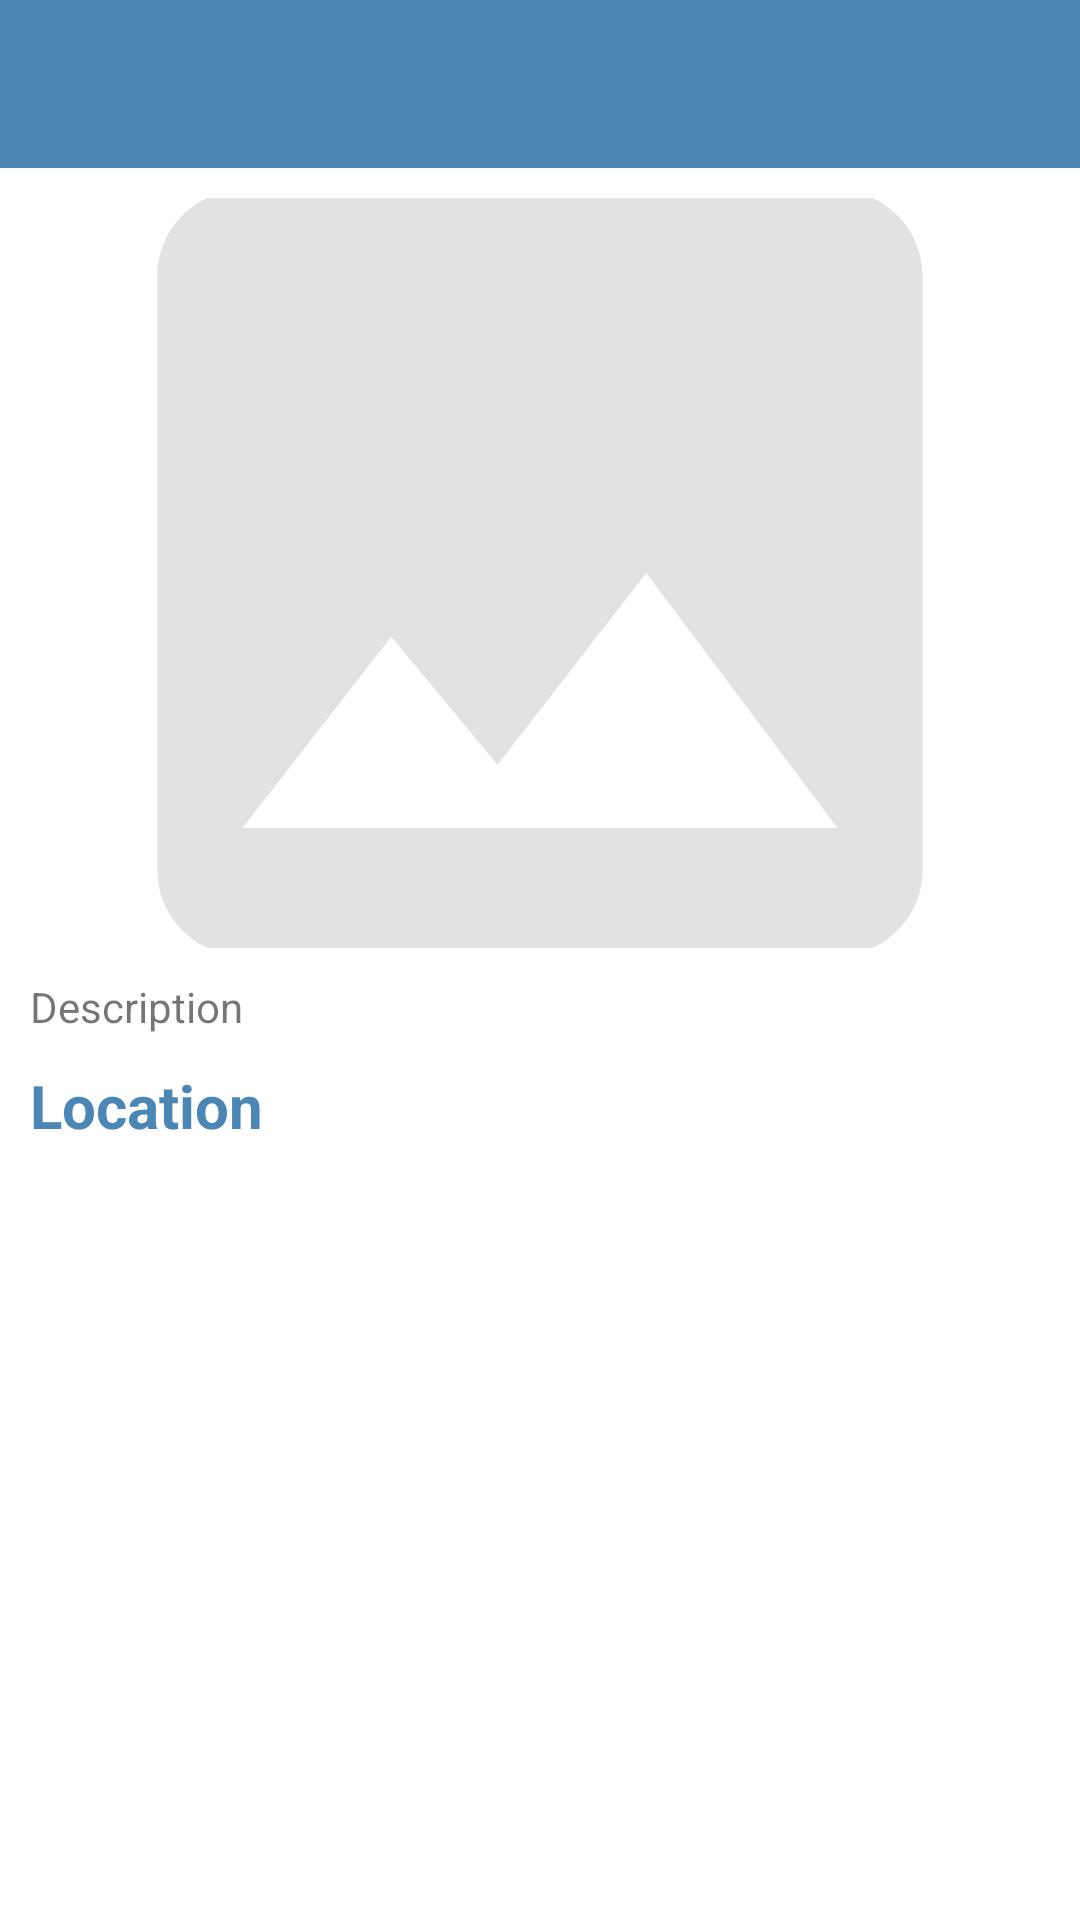

Write the Android layout XML for this screen, with the resource values it uses.
<!-- AndroidManifest.xml: application theme Theme.HappyPlaces -->
<!-- res/layout/activity_happy_place_detail_avtivity.xml -->
<?xml version="1.0" encoding="utf-8"?>
<androidx.constraintlayout.widget.ConstraintLayout xmlns:android="http://schemas.android.com/apk/res/android"
    xmlns:app="http://schemas.android.com/apk/res-auto"
    xmlns:tools="http://schemas.android.com/tools"
    android:layout_width="match_parent"
    android:layout_height="match_parent"
    tools:context=".Activity.HappyPlaceDetailActivity">

    <androidx.appcompat.widget.Toolbar
        android:id="@+id/toolbar_happy_place_detail"
        android:background="@color/colorPrimary"
        android:layout_width="match_parent"
        android:layout_height="?attr/actionBarSize"
        app:layout_constraintStart_toStartOf="parent"
        app:layout_constraintTop_toTopOf="parent"
        app:layout_constraintEnd_toEndOf="parent"
        android:theme="@style/customToolbarStyle"
        />
    <ScrollView
        android:layout_width="match_parent"
        android:layout_height="0dp"
        android:fillViewport="true"
        app:layout_constraintStart_toStartOf="parent"
        app:layout_constraintTop_toBottomOf="@+id/toolbar_happy_place_detail"
        app:layout_constraintEnd_toEndOf="parent"
        app:layout_constraintBottom_toBottomOf="parent"
        >
        <androidx.constraintlayout.widget.ConstraintLayout
            android:layout_width="match_parent"
            android:layout_height="wrap_content"
            >
            <androidx.appcompat.widget.AppCompatImageView
                android:id="@+id/ivDetail"
                android:layout_width="match_parent"
                android:layout_height="250dp"
                android:scaleType="centerCrop"
                app:layout_constraintStart_toStartOf="parent"
                app:layout_constraintTop_toTopOf="parent"
                app:layout_constraintEnd_toEndOf="parent"
                android:src="@drawable/ic_baseline_image_24"
                android:layout_margin="10dp"
                />
            <TextView
                android:id="@+id/tvDetailDescription"
                android:layout_width="match_parent"
                android:layout_height="wrap_content"
                android:text="Description"
                android:textSize="14sp"
                app:layout_constraintTop_toBottomOf="@+id/ivDetail"
                app:layout_constraintStart_toStartOf="parent"
                app:layout_constraintEnd_toEndOf="parent"
                android:layout_margin="10dp"
                />
            <TextView
                android:id="@+id/tvDetailLocation"
                android:layout_width="match_parent"
                android:layout_height="wrap_content"
                android:text="Location"
                android:textColor="@color/colorPrimary"
                android:textStyle="bold"
                android:textSize="20sp"
                app:layout_constraintTop_toBottomOf="@+id/tvDetailDescription"
                android:layout_margin="10dp"
                />
            <TextView
                android:id="@+id/btnViwOnMap"
                android:layout_width="match_parent"
                android:layout_height="wrap_content"
                android:background="@drawable/buttun_round_background"
                android:text="View On Map"
                android:textSize="23sp"
                android:textColor="@color/white"
                app:layout_constraintTop_toBottomOf="@+id/tvDetailLocation"
                android:gravity="center"
                android:padding="7dp"
                android:layout_margin="10dp"

                />






        </androidx.constraintlayout.widget.ConstraintLayout>
    </ScrollView>
</androidx.constraintlayout.widget.ConstraintLayout>
<!-- resources referenced by this layout -->
<resources>
  <color name="colorPrimary">#4b86b4</color>
  <color name="white">#FFFFFFFF</color>
  <!-- drawable ic_baseline_image_24 (drawable) -->
  <vector android:height="50dp" android:tint="#E3E1E1"
      android:viewportHeight="24" android:viewportWidth="24"
      android:width="50dp" xmlns:android="http://schemas.android.com/apk/res/android">
      <path android:fillColor="@android:color/white" android:pathData="M21,19V5c0,-1.1 -0.9,-2 -2,-2H5c-1.1,0 -2,0.9 -2,2v14c0,1.1 0.9,2 2,2h14c1.1,0 2,-0.9 2,-2zM8.5,13.5l2.5,3.01L14.5,12l4.5,6H5l3.5,-4.5z"/>
  </vector>
  <style name="customToolbarStyle">
          <item name="android:textColorPrimary">#FFFFFF</item>
          <item name="android:colorControlNormal">#FFFFFF</item>
      </style>
  <style name="Theme.HappyPlaces" parent="Theme.MaterialComponents.Light.NoActionBar">
          
          <item name="colorPrimary">@color/colorPrimary</item>
          <item name="colorPrimaryVariant">@color/colorPrimary</item>
          <item name="colorOnPrimary">@color/white</item>
          
          <item name="colorSecondary">@color/teal_200</item>
          <item name="colorSecondaryVariant">@color/teal_700</item>
          <item name="colorOnSecondary">@color/black</item>
          
          <item name="android:statusBarColor" tools:targetApi="l">?attr/colorPrimaryVariant</item>
          
      </style>
  <color name="teal_200">#FF03DAC5</color>
  <color name="teal_700">#FF018786</color>
  <color name="black">#FF000000</color>
</resources>
